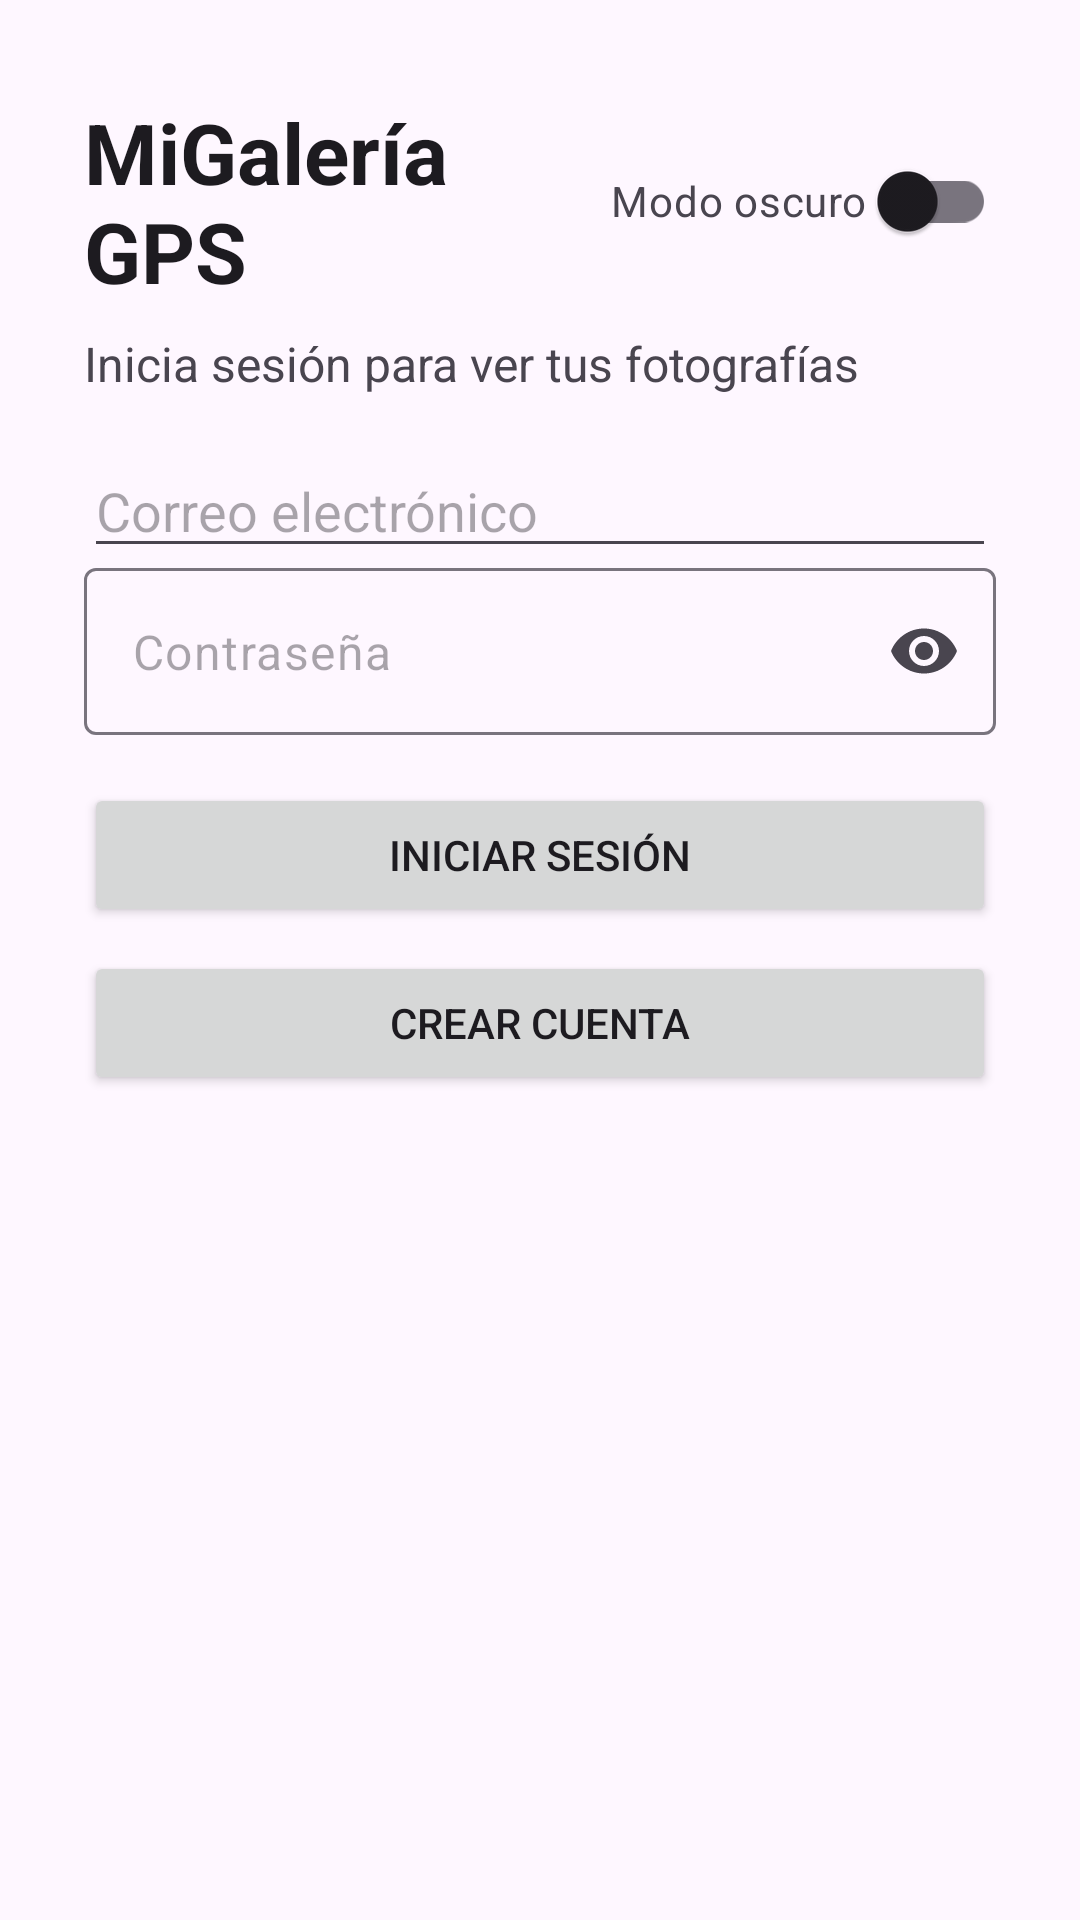

Reconstruct the res/layout file that produces this screen, plus the resources it refers to.
<!-- AndroidManifest.xml: application theme Theme.MiGaleriaGPS -->
<!-- res/layout/activity_login.xml -->
<?xml version="1.0" encoding="utf-8"?>
<ScrollView xmlns:android="http://schemas.android.com/apk/res/android"
    xmlns:app="http://schemas.android.com/apk/res-auto"
    android:layout_width="match_parent"
    android:layout_height="match_parent"
    android:fillViewport="true"
    android:background="?android:attr/colorBackground">

    <LinearLayout
        android:layout_width="match_parent"
        android:layout_height="wrap_content"
        android:orientation="vertical"
        android:paddingStart="28dp"
        android:paddingTop="32dp"
        android:paddingEnd="28dp"
        android:paddingBottom="24dp">

        <LinearLayout
            android:layout_width="match_parent"
            android:layout_height="wrap_content"
            android:orientation="horizontal"
            android:gravity="center_vertical">

            <TextView
                android:id="@+id/tvLoginTitle"
                android:layout_width="0dp"
                android:layout_height="wrap_content"
                android:layout_weight="1"
                android:text="MiGalería GPS"
                android:textColor="?android:attr/textColorPrimary"
                android:textSize="28sp"
                android:textStyle="bold" />

            <androidx.appcompat.widget.SwitchCompat
                android:id="@+id/switchDarkMode"
                android:layout_width="wrap_content"
                android:layout_height="wrap_content"
                android:text="Modo oscuro "
                android:textColor="?android:attr/textColorSecondary" />
        </LinearLayout>

        <TextView
            android:id="@+id/tvLoginSubtitle"
            android:layout_width="wrap_content"
            android:layout_height="wrap_content"
            android:layout_marginTop="8dp"
            android:layout_marginBottom="16dp"
            android:text="Inicia sesión para ver tus fotografías"
            android:textColor="?android:attr/textColorSecondary"
            android:textSize="16sp" />

        <EditText
            android:id="@+id/etCorreo"
            android:layout_width="match_parent"
            android:layout_height="wrap_content"
            android:hint="Correo electrónico"
            android:inputType="textEmailAddress"
            android:singleLine="true"
            android:textColor="?android:attr/textColorPrimary"
            android:textColorHint="?android:attr/textColorHint" />

        <com.google.android.material.textfield.TextInputLayout
            android:layout_width="match_parent"
            android:layout_height="wrap_content"
            app:endIconMode="password_toggle"
            app:hintEnabled="false">

            <com.google.android.material.textfield.TextInputEditText
                android:id="@+id/etPassword"
                android:layout_width="match_parent"
                android:layout_height="wrap_content"
                android:hint="Contraseña"
                android:inputType="textPassword"
                android:singleLine="true"
                android:textColor="?android:attr/textColorPrimary"
                android:textColorHint="?android:attr/textColorHint" />

        </com.google.android.material.textfield.TextInputLayout>

        <Button
            android:id="@+id/btnLogin"
            android:layout_width="match_parent"
            android:layout_height="wrap_content"
            android:layout_marginTop="16dp"
            android:text="Iniciar sesión" />

        <Button
            android:id="@+id/btnCrearCuenta"
            android:layout_width="match_parent"
            android:layout_height="wrap_content"
            android:layout_marginTop="8dp"
            android:text="Crear cuenta" />

    </LinearLayout>
</ScrollView>
<!-- resources referenced by this layout -->
<resources>
  <style name="Theme.MiGaleriaGPS" parent="Base.Theme.MiGaleriaGPS" />
  <style name="Base.Theme.MiGaleriaGPS" parent="Theme.Material3.DayNight.NoActionBar">
          <item name="colorPrimary">@color/green_tree</item>
          <item name="colorOnPrimary">@color/white</item>
          <item name="colorSecondary">@color/green_dark</item>
          <item name="colorOnSecondary">@color/white</item>
          <item name="colorTertiary">@color/green_leaf</item>
          <item name="android:colorAccent">@color/green_tree</item>
          <item name="android:windowBackground">@color/white</item>
      </style>
  <color name="green_tree">#FF2E7D32</color>
  <color name="white">#FFFFFFFF</color>
  <color name="green_dark">#FF1B5E20</color>
  <color name="green_leaf">#FFA5D6A7</color>
</resources>
